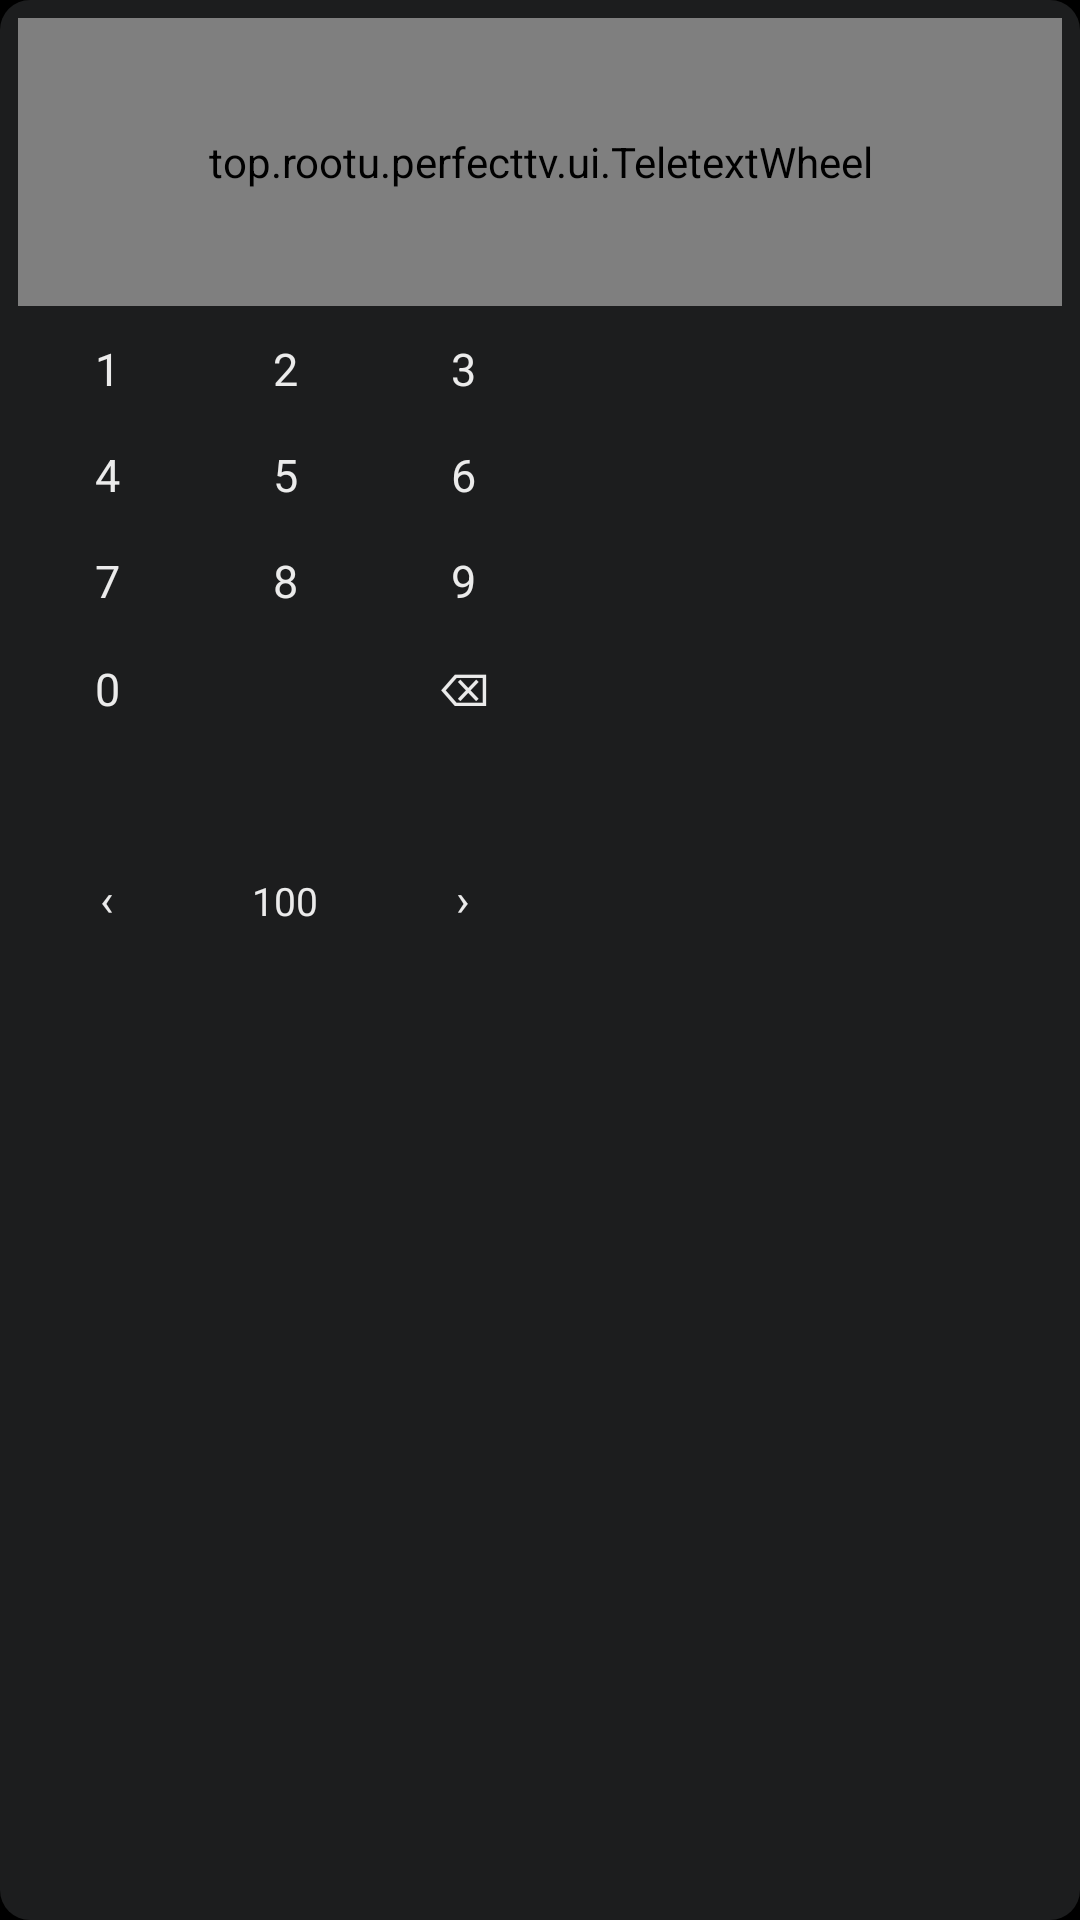

This screen was rendered from an Android layout file. Write that file and the resources it references.
<!-- AndroidManifest.xml: application theme Theme.PerfectTv -->
<!-- res/layout/teletext_keypad.xml -->
<?xml version="1.0" encoding="utf-8"?>
<LinearLayout xmlns:android="http://schemas.android.com/apk/res/android"
    xmlns:tools="http://schemas.android.com/tools"
    tools:ignore="HardcodedText"
    android:layout_width="wrap_content"
    android:layout_height="wrap_content"
    android:background="@drawable/bg_popup"
    android:orientation="vertical"
    android:padding="6dp">

    <top.rootu.perfecttv.ui.TeletextWheel
        android:id="@+id/ttx_wheel"
        android:layout_width="match_parent"
        android:layout_height="96dp"
        android:layout_marginBottom="4dp" />

    <LinearLayout android:layout_width="wrap_content" android:layout_height="wrap_content" android:orientation="horizontal">
        <TextView style="@style/Text.PinKey" android:tag="1" android:text="1" />
        <TextView style="@style/Text.PinKey" android:tag="2" android:text="2" />
        <TextView style="@style/Text.PinKey" android:tag="3" android:text="3" />
    </LinearLayout>
    <LinearLayout android:layout_width="wrap_content" android:layout_height="wrap_content" android:orientation="horizontal">
        <TextView style="@style/Text.PinKey" android:tag="4" android:text="4" />
        <TextView style="@style/Text.PinKey" android:tag="5" android:text="5" />
        <TextView style="@style/Text.PinKey" android:tag="6" android:text="6" />
    </LinearLayout>
    <LinearLayout android:layout_width="wrap_content" android:layout_height="wrap_content" android:orientation="horizontal">
        <TextView style="@style/Text.PinKey" android:tag="7" android:text="7" />
        <TextView style="@style/Text.PinKey" android:tag="8" android:text="8" />
        <TextView style="@style/Text.PinKey" android:tag="9" android:text="9" />
    </LinearLayout>
    <LinearLayout android:layout_width="wrap_content" android:layout_height="wrap_content" android:orientation="horizontal">
        <TextView style="@style/Text.PinKey" android:tag="0" android:text="0" />
        <TextView style="@style/Text.PinKey" android:tag="r" />
        <TextView style="@style/Text.PinKey" android:tag="del" android:text="⌫" />
    </LinearLayout>
    <LinearLayout android:layout_width="wrap_content" android:layout_height="wrap_content" android:orientation="horizontal">
        <TextView style="@style/Text.PinKey" android:tag="g" />
        <TextView style="@style/Text.PinKey" android:tag="y" />
        <TextView style="@style/Text.PinKey" android:tag="b" />
    </LinearLayout>
    <LinearLayout android:layout_width="wrap_content" android:layout_height="wrap_content" android:orientation="horizontal">
        <TextView style="@style/Text.PinKey" android:tag="prev" android:text="‹" />
        <TextView style="@style/Text.PinKey" android:tag="idx" android:text="100" android:textSize="13sp" />
        <TextView style="@style/Text.PinKey" android:tag="next" android:text="›" />
    </LinearLayout>

    
    <TextView
        android:id="@+id/ttx_ranges"
        style="@style/Text"
        android:layout_width="177dp"
        android:layout_height="wrap_content"
        android:layout_marginTop="4dp"
        android:ellipsize="end"
        android:gravity="center"
        android:maxLines="3"
        android:textColor="@color/text_65"
        android:textSize="11.5sp" />
</LinearLayout>
<!-- resources referenced by this layout -->
<resources>
  <color name="text_65">#A6EBEBEB</color>
  <!-- drawable bg_popup (drawable) -->
  <?xml version="1.0" encoding="utf-8"?>
  <shape xmlns:android="http://schemas.android.com/apk/res/android" android:shape="rectangle">
      <solid android:color="@color/popup" />
      <corners android:radius="@dimen/radius_l" />
  </shape>
  <style name="Text">
          <item name="android:textColor">@color/white</item>
          <item name="android:includeFontPadding">false</item>
          <item name="android:gravity">center_vertical</item>
          <item name="android:singleLine">true</item>
          <item name="android:ellipsize">end</item>
          <item name="android:textSize">12sp</item>
      </style>
  <style name="Text.PinKey">
          <item name="android:layout_width">54dp</item>
          <item name="android:layout_height">30dp</item>
          <item name="android:layout_margin">2.5dp</item>
          <item name="android:gravity">center</item>
          <item name="android:textSize">15sp</item>
          <item name="android:background">@drawable/bg_button</item>
          <item name="android:textColor">@color/text_sel</item>
          <item name="android:clickable">true</item>
      </style>
  <style name="Theme.PerfectTv" parent="android:Theme.Material.NoActionBar.Fullscreen">
          <item name="android:windowBackground">@android:color/black</item>
          <item name="android:colorAccent">#EBEBEB</item>
          <item name="android:windowContentOverlay">@null</item>
      </style>
  <color name="popup">#F01E1F20</color>
  <dimen name="radius_l">10dp</dimen>
  <color name="white">#FFEBEBEB</color>
  <!-- drawable bg_button (drawable) -->
  <?xml version="1.0" encoding="utf-8"?>
  <selector xmlns:android="http://schemas.android.com/apk/res/android">
      <item android:state_selected="true" android:drawable="@drawable/bg_white_s" />
      <item android:state_focused="true" android:drawable="@drawable/bg_white_s" />
      <item android:drawable="@drawable/bg_key" />
  </selector>
  <!-- drawable bg_key (drawable) -->
  <?xml version="1.0" encoding="utf-8"?>
  <shape xmlns:android="http://schemas.android.com/apk/res/android" android:shape="rectangle">
      <solid android:color="@color/fill_btn" />
      <corners android:radius="@dimen/radius_s" />
  </shape>
  <color name="fill_btn">#1FEBEBEB</color>
  <dimen name="radius_s">4dp</dimen>
</resources>
